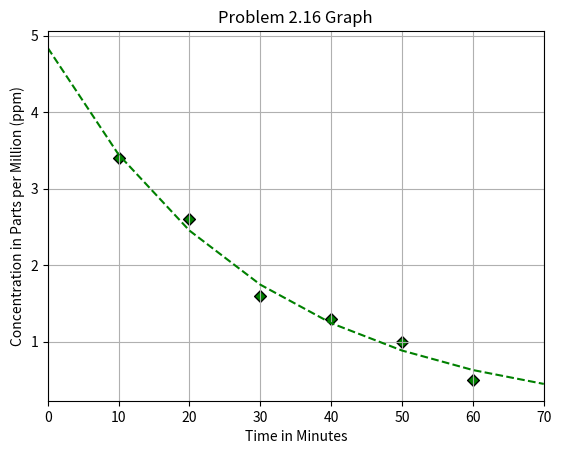

Generate this figure with matplotlib:
# -*- coding: utf-8 -*-
"""Assignment_1_MA348.ipynb

Automatically generated by Colaboratory.

Original file is located at
    https://colab.research.google.com/<link-removed>

Problem 2.4

What will be displayed when the following Python statements are run?

(a)
Solution:

[[1 2]

[3 4]

[5 6]]

[[5]
 
 [6]]
"""

#Problem 2.4 Part (a)
import numpy as np
A = np.matrix([[1,2],[3,4],[5,6]])
print(A)
A2 = A[2,:].transpose()
print(A2)

"""(b) Solution:

[0.  1.5 3.  4.5 6. ]

or 

[0  1.5  3  4.5  6]
"""

#Problem 2.4 Part (b)
y = np.array(np.arange(0,7,1.5)).transpose()
print(y)

"""(c) Solution:

1.0

0.0625

0.0625
"""

#Problem 2.4 Part (c)
a = 2 ; b = 8 ; c = 4
print(a/b*c)
print(a/b/c)
print(a/(b*c))

"""Problem 2.16

It is accepted general practice in engineering and science to plot analytical mathematical equations using line segments and experimental data as markers. Occasionally, interconnecting lines are added to data plots for the purpose of pattern recognition. Here are a few data for concentration, *c*, versus time *t*, for the photodegredation of aqueous bromine. 

t,min 10, 20, 30, 40, 50, 60

c,ppm 3.4, 2.6, 1.6, 1.3, 1.0, 0.5

These data can be modeled by the following function:

$ c = 4.84e^{-0.034t} $

Use Python to create a plot displaying both the data (using diamond-shaped, green-filled markers with black edges) and the funtion (using a green, dashed line.) Plot the function for the range $ 0 \le t \le 70 $ min. Include grid lines. 
"""

#Problem 2.16
#Import matplotlib, math, numpy
import matplotlib.pyplot as plt
import math
import numpy as np

#Define axis with given data
t = [10,20,30,40,50,60]
c = [3.4, 2.6, 1.6, 1.3, 1.0, 0.5]

#Formatting Graph

  #Axis labels
plt.xlabel('Time in Minutes')
plt.ylabel('Concentration in Parts per Million (ppm)')
  #Graph label
plt.title('Problem 2.16 Graph')
  #Time range requirements
plt.xlim(0,70)

#plot points with customizations
plt.scatter(t, c, marker='D', c='g', edgecolor='black')

#Create function 
x = np.linspace(0,70,8)
n = -0.034 * x
y = 4.84 * np.exp(n)

#plot function
plt.plot(x,y, ls = '--', c = 'g')

#add grid
plt.grid()

#Show final graph
plt.show()